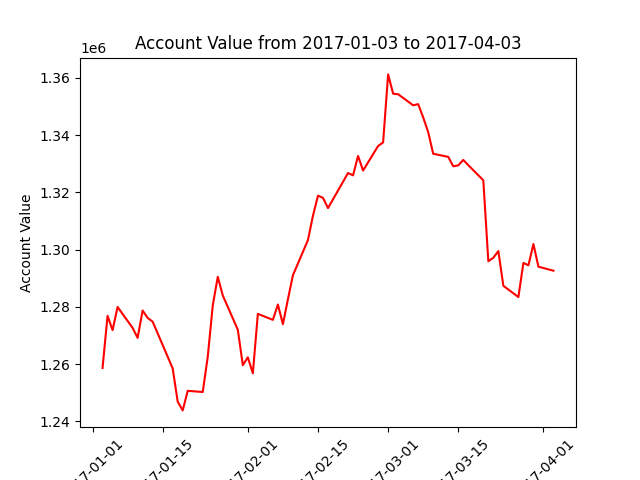

Source data for this figure (header and first rows):
datadate, account_value
20170103, 1258673
20170104, 1276853
20170105, 1271867
20170106, 1279951
20170109, 1272655
20170110, 1269158
20170111, 1278718
20170112, 1276129
20170113, 1274830
20170117, 1258500
20170118, 1246868
20170119, 1243833
20170120, 1250667
20170123, 1250257
20170124, 1262588
20170125, 1280517
20170126, 1290485
20170127, 1283962
20170130, 1272007
20170131, 1259622
20170201, 1262373
20170202, 1256789
20170203, 1277539
20170206, 1275452
20170207, 1280803
20170208, 1273937
20170209, 1282622
20170210, 1291043
20170213, 1303316
20170214, 1311831
20170215, 1318828
20170216, 1318052
20170217, 1314488
20170221, 1326735
20170222, 1325917
20170223, 1332683
20170224, 1327587
20170227, 1336171
20170228, 1337418
20170301, 1361170
20170302, 1354425
20170303, 1354242
20170306, 1350369
20170307, 1350786
20170308, 1346143
20170309, 1340998
20170310, 1333456
20170313, 1332368
20170314, 1329086
20170315, 1329403
20170316, 1331306
20170317, 1329476
20170320, 1324202
20170321, 1295927
20170322, 1297123
20170323, 1299479
20170324, 1287345
20170327, 1283418
20170328, 1295346
20170329, 1294483
... 3 more rows
